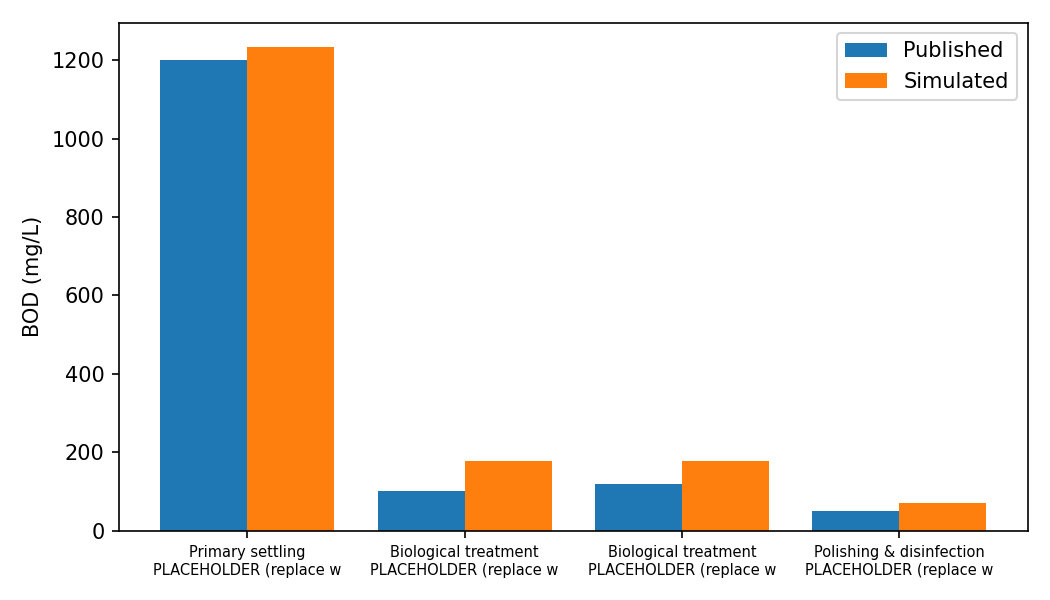

The table this chart was drawn from, first rows:
source, stage, observed (mg/L), simulated (mg/L), percent error (%)
PLACEHOLDER (replace with Baltazar et al…, Primary settling, 1200, 1235, 2.917
PLACEHOLDER (replace with Baltazar et al…, Biological treatment, 100, 176.4, 76.43
PLACEHOLDER (replace with Pausta et al.,…, Biological treatment, 120, 176.4, 47.02
PLACEHOLDER (replace with Pausta et al.,…, Polishing & disinfection, 50, 70.57, 41.14
